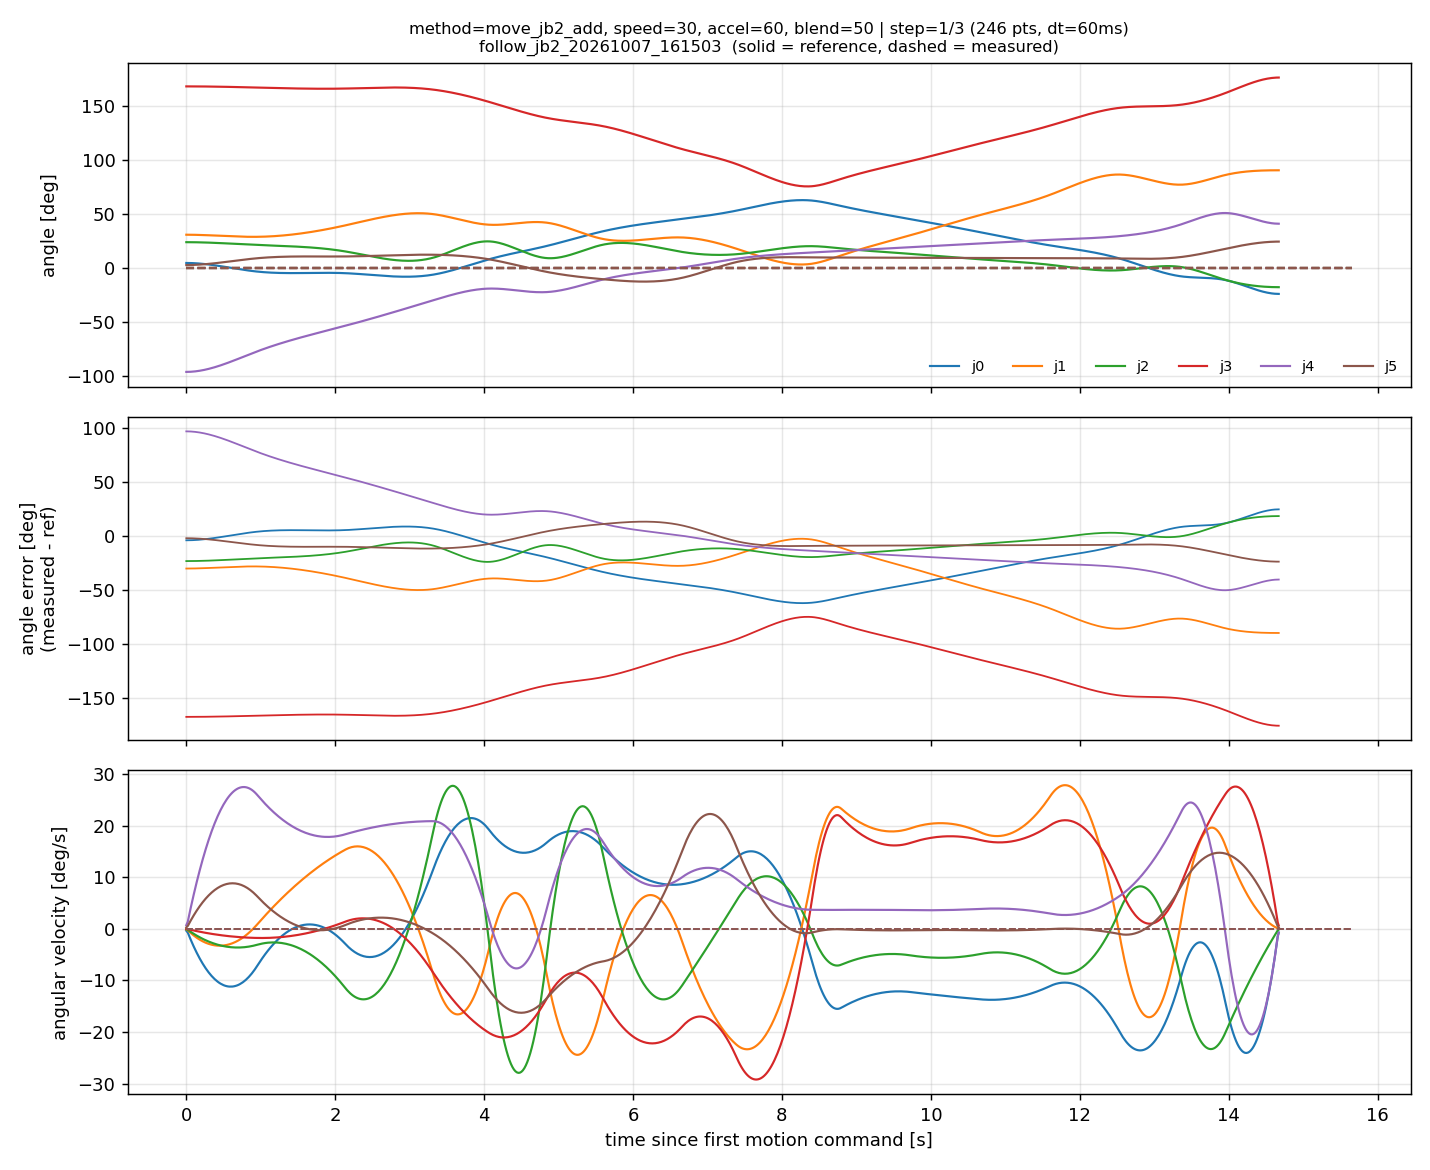

Data behind this chart, as committed beside it:
# {"source": "follow_jb2_20261007_161503…, "method": "move_jb2_add", "speed": 30, "accel": 60, "blend": 50, "step": 3, "n_points": 246, "dt": 0.06}
t, ref_q0, ref_q1, ref_q2, ref_q3, ref_q4, ref_q5, meas_q0, meas_q1, meas_q2, meas_q3, meas_q4, meas_q5, ref_v0, ref_v1, ref_v2, ref_v3, ref_v4, ref_v5, meas_v0, meas_v1, meas_v2, meas_v3, meas_v4
0.0000, 4.245, 30.41, 23.5, 167.8, -96.66, 2.325, 0.0000, 0.0000, 0.0000, 0.0000, 0.0000, 0.0000, -0.3724, -0.1432, -0.1031, -0.0344, 0.7076, 0.2836, 0.0000, 0.0000, 0.0000, 0.0000, 0.0000
0.0200, 4.237, 30.41, 23.5, 167.8, -96.64, 2.331, 0.0000, 0.0000, 0.0000, 0.0000, 0.0000, 0.0000, -0.7363, -0.2836, -0.2063, -0.0673, 1.402, 0.5572, 0.0000, 0.0000, 0.0000, 0.0000, 0.0000
0.0400, 4.215, 30.4, 23.49, 167.8, -96.6, 2.347, 0.0000, 0.0000, 0.0000, 0.0000, 0.0000, 0.0000, -1.451, -0.5572, -0.4082, -0.1346, 2.775, 1.099, 0.0000, 0.0000, 0.0000, 0.0000, 0.0000
0.0600, 4.179, 30.38, 23.48, 167.8, -96.53, 2.375, 0.0000, 0.0000, 0.0000, 0.0000, 0.0000, 0.0000, -2.141, -0.8165, -0.6045, -0.2005, 4.108, 1.623, 0.0000, 0.0000, 0.0000, 0.0000, 0.0000
0.0800, 4.13, 30.37, 23.47, 167.8, -96.44, 2.412, 0.0000, 0.0000, 0.0000, 0.0000, 0.0000, 0.0000, -2.806, -1.063, -0.7935, -0.2650, 5.404, 2.127, 0.0000, 0.0000, 0.0000, 0.0000, 0.0000
0.1000, 4.067, 30.34, 23.45, 167.8, -96.32, 2.46, 0.0000, 0.0000, 0.0000, 0.0000, 0.0000, 0.0000, -3.446, -1.296, -0.9769, -0.3280, 6.666, 2.614, 0.0000, 0.0000, 0.0000, 0.0000, 0.0000
0.1200, 3.992, 30.31, 23.43, 167.8, -96.17, 2.517, 0.0000, 0.0000, 0.0000, 0.0000, 0.0000, 0.0000, -4.061, -1.517, -1.155, -0.3882, 7.89, 3.084, 0.0000, 0.0000, 0.0000, 0.0000, 0.0000
0.1400, 3.905, 30.28, 23.4, 167.8, -96, 2.583, 0.0000, 0.0000, 0.0000, 0.0000, 0.0000, 0.0000, -4.648, -1.725, -1.325, -0.4498, 9.076, 3.534, 0.0000, 0.0000, 0.0000, 0.0000, 0.0000
0.1600, 3.806, 30.25, 23.38, 167.8, -95.81, 2.658, 0.0000, 0.0000, 0.0000, 0.0000, 0.0000, 0.0000, -5.213, -1.919, -1.491, -0.5085, 10.22, 3.965, 0.0000, 0.0000, 0.0000, 0.0000, 0.0000
0.1800, 3.696, 30.2, 23.35, 167.8, -95.59, 2.742, 0.0000, 0.0000, 0.0000, 0.0000, 0.0000, 0.0000, -5.751, -2.101, -1.649, -0.5658, 11.34, 4.379, 0.0000, 0.0000, 0.0000, 0.0000, 0.0000
0.2000, 3.576, 30.16, 23.31, 167.8, -95.35, 2.833, 0.0000, 0.0000, 0.0000, 0.0000, 0.0000, 0.0000, -6.264, -2.269, -1.8, -0.6231, 12.41, 4.773, 0.0000, 0.0000, 0.0000, 0.0000, 0.0000
0.2200, 3.446, 30.11, 23.27, 167.7, -95.1, 2.933, 0.0000, 0.0000, 0.0000, 0.0000, 0.0000, 0.0000, -6.751, -2.425, -1.95, -0.6775, 13.45, 5.149, 0.0000, 0.0000, 0.0000, 0.0000, 0.0000
0.2400, 3.306, 30.06, 23.23, 167.7, -94.82, 3.039, 0.0000, 0.0000, 0.0000, 0.0000, 0.0000, 0.0000, -7.213, -2.568, -2.09, -0.7305, 14.45, 5.509, 0.0000, 0.0000, 0.0000, 0.0000, 0.0000
0.2600, 3.157, 30.01, 23.19, 167.7, -94.52, 3.153, 0.0000, 0.0000, 0.0000, 0.0000, 0.0000, 0.0000, -7.65, -2.697, -2.223, -0.7821, 15.41, 5.848, 0.0000, 0.0000, 0.0000, 0.0000, 0.0000
0.2800, 3, 29.96, 23.14, 167.7, -94.2, 3.273, 0.0000, 0.0000, 0.0000, 0.0000, 0.0000, 0.0000, -8.062, -2.813, -2.351, -0.8337, 16.34, 6.169, 0.0000, 0.0000, 0.0000, 0.0000, 0.0000
0.3000, 2.834, 29.9, 23.1, 167.7, -93.86, 3.4, 0.0000, 0.0000, 0.0000, 0.0000, 0.0000, 0.0000, -8.45, -2.916, -2.472, -0.8838, 17.23, 6.473, 0.0000, 0.0000, 0.0000, 0.0000, 0.0000
0.3200, 2.662, 29.84, 23.04, 167.7, -93.51, 3.532, 0.0000, 0.0000, 0.0000, 0.0000, 0.0000, 0.0000, -8.811, -3.007, -2.59, -0.9325, 18.09, 6.758, 0.0000, 0.0000, 0.0000, 0.0000, 0.0000
0.3400, 2.482, 29.78, 22.99, 167.6, -93.14, 3.67, 0.0000, 0.0000, 0.0000, 0.0000, 0.0000, 0.0000, -9.146, -3.084, -2.7, -0.9798, 18.9, 7.023, 0.0000, 0.0000, 0.0000, 0.0000, 0.0000
0.3600, 2.296, 29.72, 22.94, 167.6, -92.75, 3.813, 0.0000, 0.0000, 0.0000, 0.0000, 0.0000, 0.0000, -9.457, -3.148, -2.802, -1.024, 19.68, 7.272, 0.0000, 0.0000, 0.0000, 0.0000, 0.0000
0.3800, 2.104, 29.65, 22.88, 167.6, -92.35, 3.961, 0.0000, 0.0000, 0.0000, 0.0000, 0.0000, 0.0000, -9.742, -3.2, -2.899, -1.069, 20.42, 7.503, 0.0000, 0.0000, 0.0000, 0.0000, 0.0000
0.4000, 1.906, 29.59, 22.82, 167.6, -91.94, 4.113, 0.0000, 0.0000, 0.0000, 0.0000, 0.0000, 0.0000, -10, -3.239, -2.992, -1.111, 21.13, 7.712, 0.0000, 0.0000, 0.0000, 0.0000, 0.0000
0.4200, 1.704, 29.52, 22.76, 167.6, -91.51, 4.269, 0.0000, 0.0000, 0.0000, 0.0000, 0.0000, 0.0000, -10.24, -3.263, -3.078, -1.153, 21.79, 7.905, 0.0000, 0.0000, 0.0000, 0.0000, 0.0000
0.4400, 1.497, 29.46, 22.7, 167.5, -91.07, 4.429, 0.0000, 0.0000, 0.0000, 0.0000, 0.0000, 0.0000, -10.45, -3.276, -3.157, -1.195, 22.42, 8.082, 0.0000, 0.0000, 0.0000, 0.0000, 0.0000
0.4600, 1.286, 29.39, 22.63, 167.5, -90.61, 4.593, 0.0000, 0.0000, 0.0000, 0.0000, 0.0000, 0.0000, -10.63, -3.276, -3.229, -1.233, 23.02, 8.238, 0.0000, 0.0000, 0.0000, 0.0000, 0.0000
0.4800, 1.072, 29.33, 22.57, 167.5, -90.15, 4.759, 0.0000, 0.0000, 0.0000, 0.0000, 0.0000, 0.0000, -10.79, -3.26, -3.296, -1.269, 23.57, 8.374, 0.0000, 0.0000, 0.0000, 0.0000, 0.0000
0.5000, 0.8545, 29.26, 22.5, 167.5, -89.67, 4.928, 0.0000, 0.0000, 0.0000, 0.0000, 0.0000, 0.0000, -10.92, -3.233, -3.356, -1.306, 24.09, 8.494, 0.0000, 0.0000, 0.0000, 0.0000, 0.0000
0.5200, 0.6348, 29.2, 22.43, 167.4, -89.18, 5.099, 0.0000, 0.0000, 0.0000, 0.0000, 0.0000, 0.0000, -11.03, -3.194, -3.41, -1.342, 24.58, 8.596, 0.0000, 0.0000, 0.0000, 0.0000, 0.0000
0.5400, 0.4132, 29.13, 22.37, 167.4, -88.69, 5.271, 0.0000, 0.0000, 0.0000, 0.0000, 0.0000, 0.0000, -11.11, -3.141, -3.461, -1.375, 25.02, 8.677, 0.0000, 0.0000, 0.0000, 0.0000, 0.0000
0.5600, 0.1903, 29.07, 22.3, 167.4, -88.18, 5.446, 0.0000, 0.0000, 0.0000, 0.0000, 0.0000, 0.0000, -11.17, -3.075, -3.502, -1.408, 25.43, 8.743, 0.0000, 0.0000, 0.0000, 0.0000, 0.0000
0.5800, -0.0336, 29.01, 22.23, 167.3, -87.67, 5.621, 0.0000, 0.0000, 0.0000, 0.0000, 0.0000, 0.0000, -11.2, -2.997, -3.539, -1.44, 25.8, 8.789, 0.0000, 0.0000, 0.0000, 0.0000, 0.0000
0.6000, -0.2578, 28.95, 22.15, 167.3, -87.15, 5.797, 0.0000, 0.0000, 0.0000, 0.0000, 0.0000, 0.0000, -11.21, -2.904, -3.57, -1.468, 26.14, 8.815, 0.0000, 0.0000, 0.0000, 0.0000, 0.0000
0.6200, -0.4820, 28.89, 22.08, 167.3, -86.62, 5.974, 0.0000, 0.0000, 0.0000, 0.0000, 0.0000, 0.0000, -11.19, -2.797, -3.592, -1.497, 26.43, 8.825, 0.0000, 0.0000, 0.0000, 0.0000, 0.0000
0.6400, -0.7055, 28.84, 22.01, 167.3, -86.09, 6.15, 0.0000, 0.0000, 0.0000, 0.0000, 0.0000, 0.0000, -11.15, -2.68, -3.611, -1.524, 26.69, 8.818, 0.0000, 0.0000, 0.0000, 0.0000, 0.0000
0.6600, -0.9279, 28.79, 21.94, 167.2, -85.55, 6.326, 0.0000, 0.0000, 0.0000, 0.0000, 0.0000, 0.0000, -11.08, -2.55, -3.623, -1.548, 26.92, 8.789, 0.0000, 0.0000, 0.0000, 0.0000, 0.0000
0.6800, -1.149, 28.74, 21.87, 167.2, -85.01, 6.502, 0.0000, 0.0000, 0.0000, 0.0000, 0.0000, 0.0000, -10.98, -2.406, -3.628, -1.574, 27.1, 8.743, 0.0000, 0.0000, 0.0000, 0.0000, 0.0000
0.7000, -1.367, 28.69, 21.79, 167.2, -84.47, 6.676, 0.0000, 0.0000, 0.0000, 0.0000, 0.0000, 0.0000, -10.87, -2.249, -3.627, -1.597, 27.25, 8.679, 0.0000, 0.0000, 0.0000, 0.0000, 0.0000
0.7200, -1.583, 28.65, 21.72, 167.1, -83.92, 6.849, 0.0000, 0.0000, 0.0000, 0.0000, 0.0000, 0.0000, -10.72, -2.077, -3.621, -1.619, 27.36, 8.596, 0.0000, 0.0000, 0.0000, 0.0000, 0.0000
0.7400, -1.796, 28.61, 21.65, 167.1, -83.38, 7.02, 0.0000, 0.0000, 0.0000, 0.0000, 0.0000, 0.0000, -10.55, -1.894, -3.608, -1.64, 27.44, 8.497, 0.0000, 0.0000, 0.0000, 0.0000, 0.0000
0.7600, -2.005, 28.57, 21.58, 167.1, -82.83, 7.189, 0.0000, 0.0000, 0.0000, 0.0000, 0.0000, 0.0000, -10.35, -1.699, -3.588, -1.659, 27.48, 8.377, 0.0000, 0.0000, 0.0000, 0.0000, 0.0000
0.7800, -2.21, 28.54, 21.5, 167, -82.28, 7.355, 0.0000, 0.0000, 0.0000, 0.0000, 0.0000, 0.0000, -10.13, -1.49, -3.565, -1.676, 27.48, 8.238, 0.0000, 0.0000, 0.0000, 0.0000, 0.0000
0.8000, -2.411, 28.51, 21.43, 167, -81.73, 7.518, 0.0000, 0.0000, 0.0000, 0.0000, 0.0000, 0.0000, -9.889, -1.266, -3.534, -1.692, 27.44, 8.083, 0.0000, 0.0000, 0.0000, 0.0000, 0.0000
0.8200, -2.606, 28.49, 21.36, 167, -81.18, 7.678, 0.0000, 0.0000, 0.0000, 0.0000, 0.0000, 0.0000, -9.617, -1.031, -3.495, -1.707, 27.37, 7.91, 0.0000, 0.0000, 0.0000, 0.0000, 0.0000
0.8400, -2.795, 28.47, 21.29, 166.9, -80.63, 7.835, 0.0000, 0.0000, 0.0000, 0.0000, 0.0000, 0.0000, -9.319, -0.7835, -3.452, -1.722, 27.26, 7.716, 0.0000, 0.0000, 0.0000, 0.0000, 0.0000
0.8600, -2.979, 28.46, 21.23, 166.9, -80.09, 7.987, 0.0000, 0.0000, 0.0000, 0.0000, 0.0000, 0.0000, -8.998, -0.5214, -3.403, -1.733, 27.11, 7.504, 0.0000, 0.0000, 0.0000, 0.0000, 0.0000
0.8800, -3.155, 28.45, 21.16, 166.9, -79.55, 8.135, 0.0000, 0.0000, 0.0000, 0.0000, 0.0000, 0.0000, -8.652, -0.2464, -3.348, -1.745, 26.93, 7.275, 0.0000, 0.0000, 0.0000, 0.0000, 0.0000
0.9000, -3.325, 28.45, 21.09, 166.8, -79.01, 8.278, 0.0000, 0.0000, 0.0000, 0.0000, 0.0000, 0.0000, -8.279, 0.0415, -3.284, -1.755, 26.71, 7.027, 0.0000, 0.0000, 0.0000, 0.0000, 0.0000
0.9200, -3.486, 28.45, 21.03, 166.8, -78.48, 8.416, 0.0000, 0.0000, 0.0000, 0.0000, 0.0000, 0.0000, -7.881, 0.3409, -3.217, -1.762, 26.45, 6.761, 0.0000, 0.0000, 0.0000, 0.0000, 0.0000
0.9400, -3.64, 28.46, 20.96, 166.8, -77.95, 8.549, 0.0000, 0.0000, 0.0000, 0.0000, 0.0000, 0.0000, -7.457, 0.6546, -3.144, -1.769, 26.15, 6.477, 0.0000, 0.0000, 0.0000, 0.0000, 0.0000
0.9600, -3.785, 28.48, 20.9, 166.7, -77.43, 8.675, 0.0000, 0.0000, 0.0000, 0.0000, 0.0000, 0.0000, -7.014, 0.9798, -3.065, -1.776, 25.83, 6.178, 0.0000, 0.0000, 0.0000, 0.0000, 0.0000
0.9800, -3.921, 28.5, 20.84, 166.7, -76.92, 8.796, 0.0000, 0.0000, 0.0000, 0.0000, 0.0000, 0.0000, -6.57, 1.306, -2.989, -1.78, 25.49, 5.876, 0.0000, 0.0000, 0.0000, 0.0000, 0.0000
1, -4.048, 28.53, 20.78, 166.6, -76.41, 8.91, 0.0000, 0.0000, 0.0000, 0.0000, 0.0000, 0.0000, -6.136, 1.631, -2.921, -1.782, 25.16, 5.579, 0.0000, 0.0000, 0.0000, 0.0000, 0.0000
1.02, -4.166, 28.57, 20.72, 166.6, -75.91, 9.019, 0.0000, 0.0000, 0.0000, 0.0000, 0.0000, 0.0000, -5.715, 1.955, -2.859, -1.78, 24.83, 5.29, 0.0000, 0.0000, 0.0000, 0.0000, 0.0000
1.04, -4.276, 28.61, 20.67, 166.6, -75.42, 9.122, 0.0000, 0.0000, 0.0000, 0.0000, 0.0000, 0.0000, -5.309, 2.275, -2.805, -1.779, 24.52, 5.009, 0.0000, 0.0000, 0.0000, 0.0000, 0.0000
1.06, -4.378, 28.66, 20.61, 166.5, -74.93, 9.219, 0.0000, 0.0000, 0.0000, 0.0000, 0.0000, 0.0000, -4.913, 2.591, -2.759, -1.776, 24.21, 4.736, 0.0000, 0.0000, 0.0000, 0.0000, 0.0000
1.08, -4.473, 28.71, 20.56, 166.5, -74.45, 9.311, 0.0000, 0.0000, 0.0000, 0.0000, 0.0000, 0.0000, -4.532, 2.906, -2.72, -1.769, 23.91, 4.469, 0.0000, 0.0000, 0.0000, 0.0000, 0.0000
1.1, -4.56, 28.77, 20.5, 166.5, -73.98, 9.398, 0.0000, 0.0000, 0.0000, 0.0000, 0.0000, 0.0000, -4.164, 3.217, -2.689, -1.762, 23.61, 4.208, 0.0000, 0.0000, 0.0000, 0.0000, 0.0000
1.12, -4.639, 28.84, 20.45, 166.4, -73.51, 9.479, 0.0000, 0.0000, 0.0000, 0.0000, 0.0000, 0.0000, -3.809, 3.524, -2.666, -1.752, 23.33, 3.956, 0.0000, 0.0000, 0.0000, 0.0000, 0.0000
1.14, -4.712, 28.91, 20.4, 166.4, -73.04, 9.556, 0.0000, 0.0000, 0.0000, 0.0000, 0.0000, 0.0000, -3.466, 3.829, -2.65, -1.739, 23.05, 3.713, 0.0000, 0.0000, 0.0000, 0.0000, 0.0000
1.16, -4.778, 28.99, 20.34, 166.4, -72.59, 9.628, 0.0000, 0.0000, 0.0000, 0.0000, 0.0000, 0.0000, -3.135, 4.133, -2.641, -1.726, 22.77, 3.475, 0.0000, 0.0000, 0.0000, 0.0000, 0.0000
... 676 more rows
